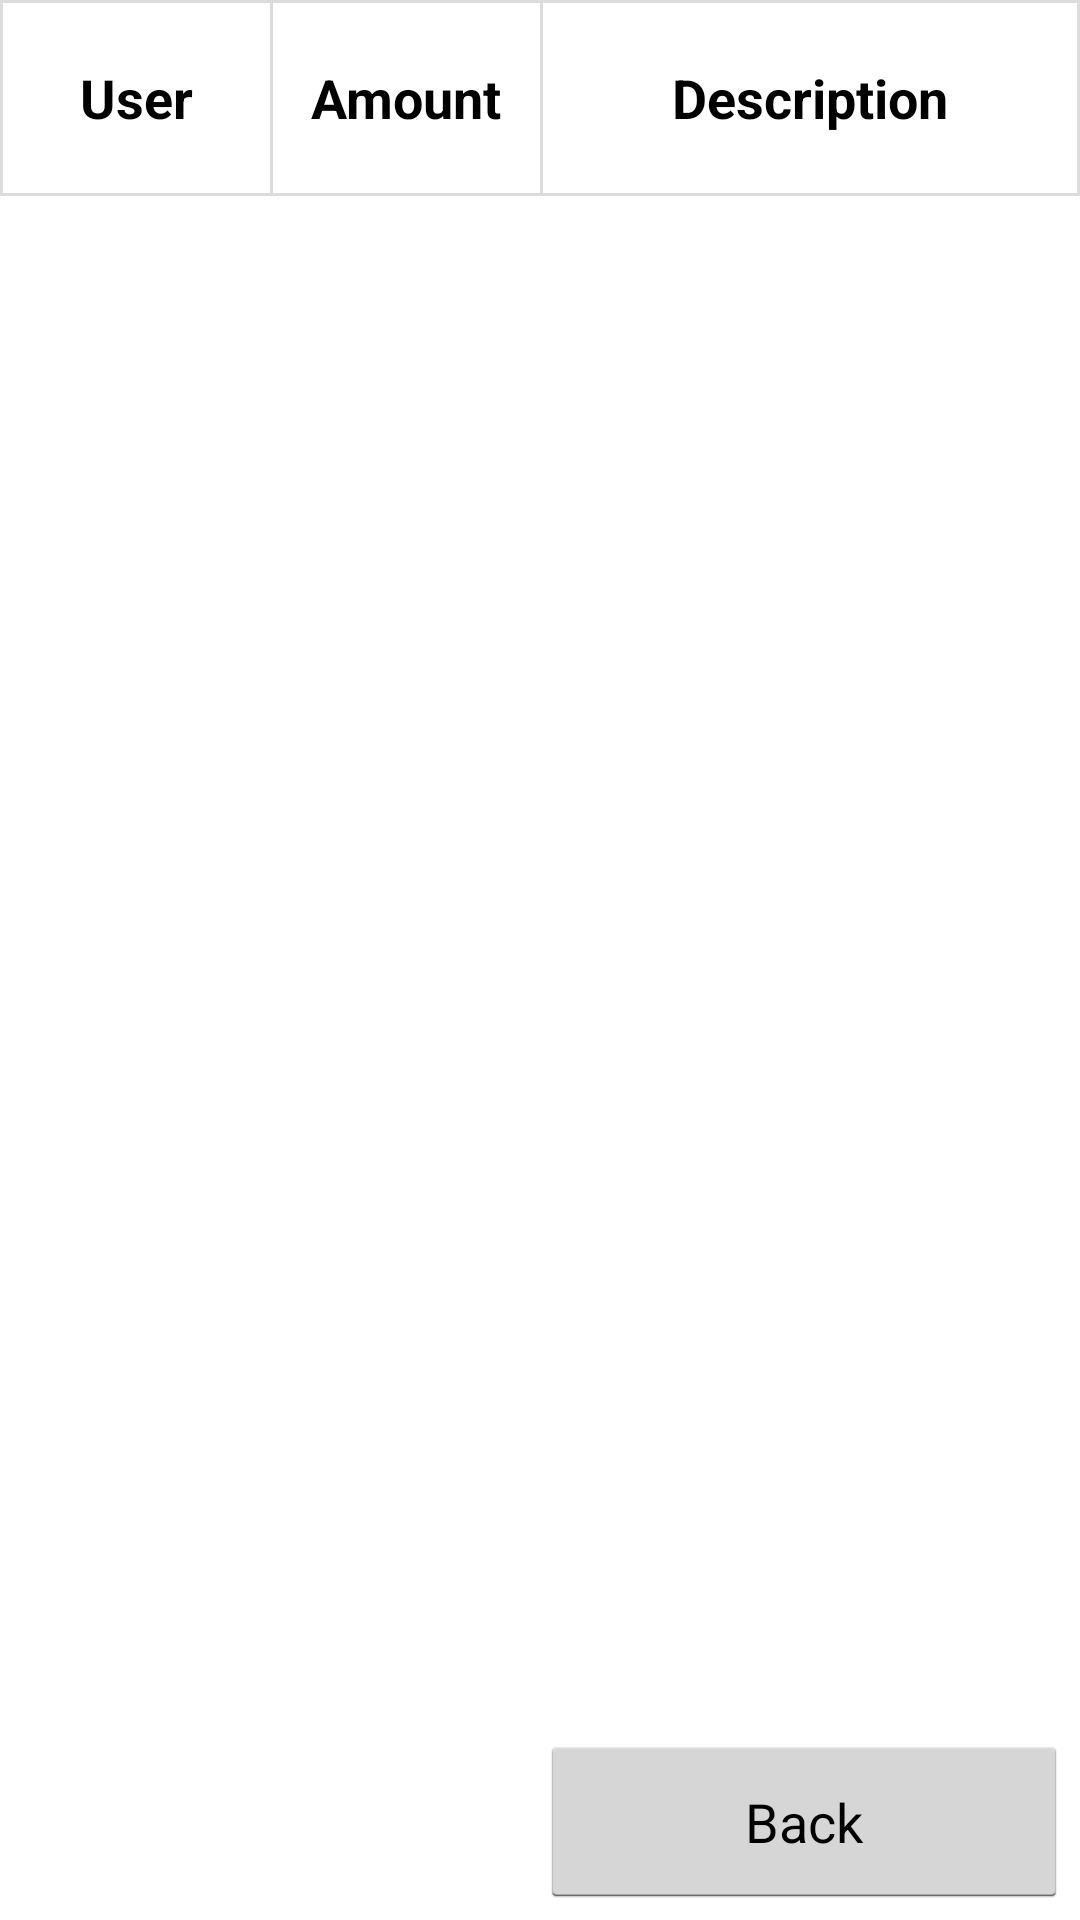

Write the Android layout XML for this screen, with the resource values it uses.
<!-- AndroidManifest.xml: application theme AppTheme -->
<!-- res/layout/report_layout.xml -->
<?xml version="1.0" encoding="utf-8"?>
<LinearLayout
    xmlns:android="http://schemas.android.com/apk/res/android"
    android:orientation="vertical"
    style="@style/layout_full">

    <View
        style="@style/style_record_horizontal_separator"
        android:id="@+id/record_horizontal_separator_one"
        />

    <LinearLayout
            xmlns:android="http://schemas.android.com/apk/res/android"
            style="@style/layout_vertical"
            android:orientation="horizontal"
            android:layout_weight="1">

        <View
            style="@style/style_record_vertical_separator"
            android:id="@+id/record_vertical_separator_one"
            />

        <TextView
                style="@style/layout_horizontal"
                android:layout_weight="1"
                android:id="@+id/user_textview"
                android:text="User"
                android:textAppearance="?android:attr/textAppearanceMedium"
                android:gravity="center"
                android:textStyle="bold"/>

        <View
            style="@style/style_record_vertical_separator"
            android:id="@+id/record_vertical_separator_two"
            />

        <TextView
                style="@style/layout_horizontal"
                android:layout_weight="1"
                android:id="@+id/bill_amount_textview"
                android:text="Amount"
                android:textAppearance="?android:attr/textAppearanceMedium"
                android:gravity="center"
                android:textStyle="bold"/>

        <View
            style="@style/style_record_vertical_separator"
            android:id="@+id/record_vertical_separator_three"
            />

        <TextView
                style="@style/layout_horizontal"
                android:layout_weight="2"
                android:id="@+id/description_textview"
                android:text="Description"
                android:textAppearance="?android:attr/textAppearanceMedium"
                android:gravity="center"
                android:textStyle="bold"/>

        <View
            style="@style/style_record_vertical_separator"
            android:id="@+id/record_vertical_separator_four"
            />

    </LinearLayout>

    <View
        style="@style/style_record_horizontal_separator"
        android:id="@+id/record_horizontal_separator_two"
        />


    <ListView
        style="@style/layout_vertical"
        android:layout_weight="8"
        android:id="@+id/record_listview">
    </ListView>


        
    <LinearLayout
            android:layout_weight="1"
            android:orientation="horizontal"
            style="@style/layout_vertical"
            android:layout_margin="1dp"
            >

        <TextView
                style="@style/layout_horizontal"
                android:layout_weight="1"
                android:gravity="center"
                android:textAppearance="?android:attr/textAppearanceMedium"
                android:textStyle="bold"
                android:id="@+id/total_textview" />

        <Button
                style="@style/layout_horizontal"
                android:text="Back"
                android:id="@+id/back_button"
                android:gravity="center"
                android:layout_weight="1"
                android:layout_margin="3dp"/>
    </LinearLayout>

</LinearLayout>
<!-- resources referenced by this layout -->
<resources>
  <style name="layout_full">
          <item name="android:layout_width">fill_parent</item>
          <item name="android:layout_height">fill_parent</item>
      </style>
  <style name="layout_horizontal" parent="layout_full">
          <item name="android:layout_width">0px</item>
      </style>
  <style name="layout_vertical" parent="layout_full">
          <item name="android:layout_height">0px</item>
      </style>
  <style name="style_record_horizontal_separator">
          <item name="android:layout_width">match_parent</item>
          <item name="android:layout_height">1dp</item>
          <item name="android:background">#DCDCDC</item>
          <item name="android:visibility">visible</item>
      </style>
  <style name="style_record_vertical_separator">
          <item name="android:layout_width">1dp</item>
          <item name="android:layout_height">match_parent</item>
          <item name="android:background">#DCDCDC</item>
          <item name="android:visibility">visible</item>
      </style>
  <style name="AppTheme" parent="android:Theme.Holo.Light.DarkActionBar">
          <item name="android:windowDrawsSystemBarBackgrounds">true</item>
      </style>
</resources>
